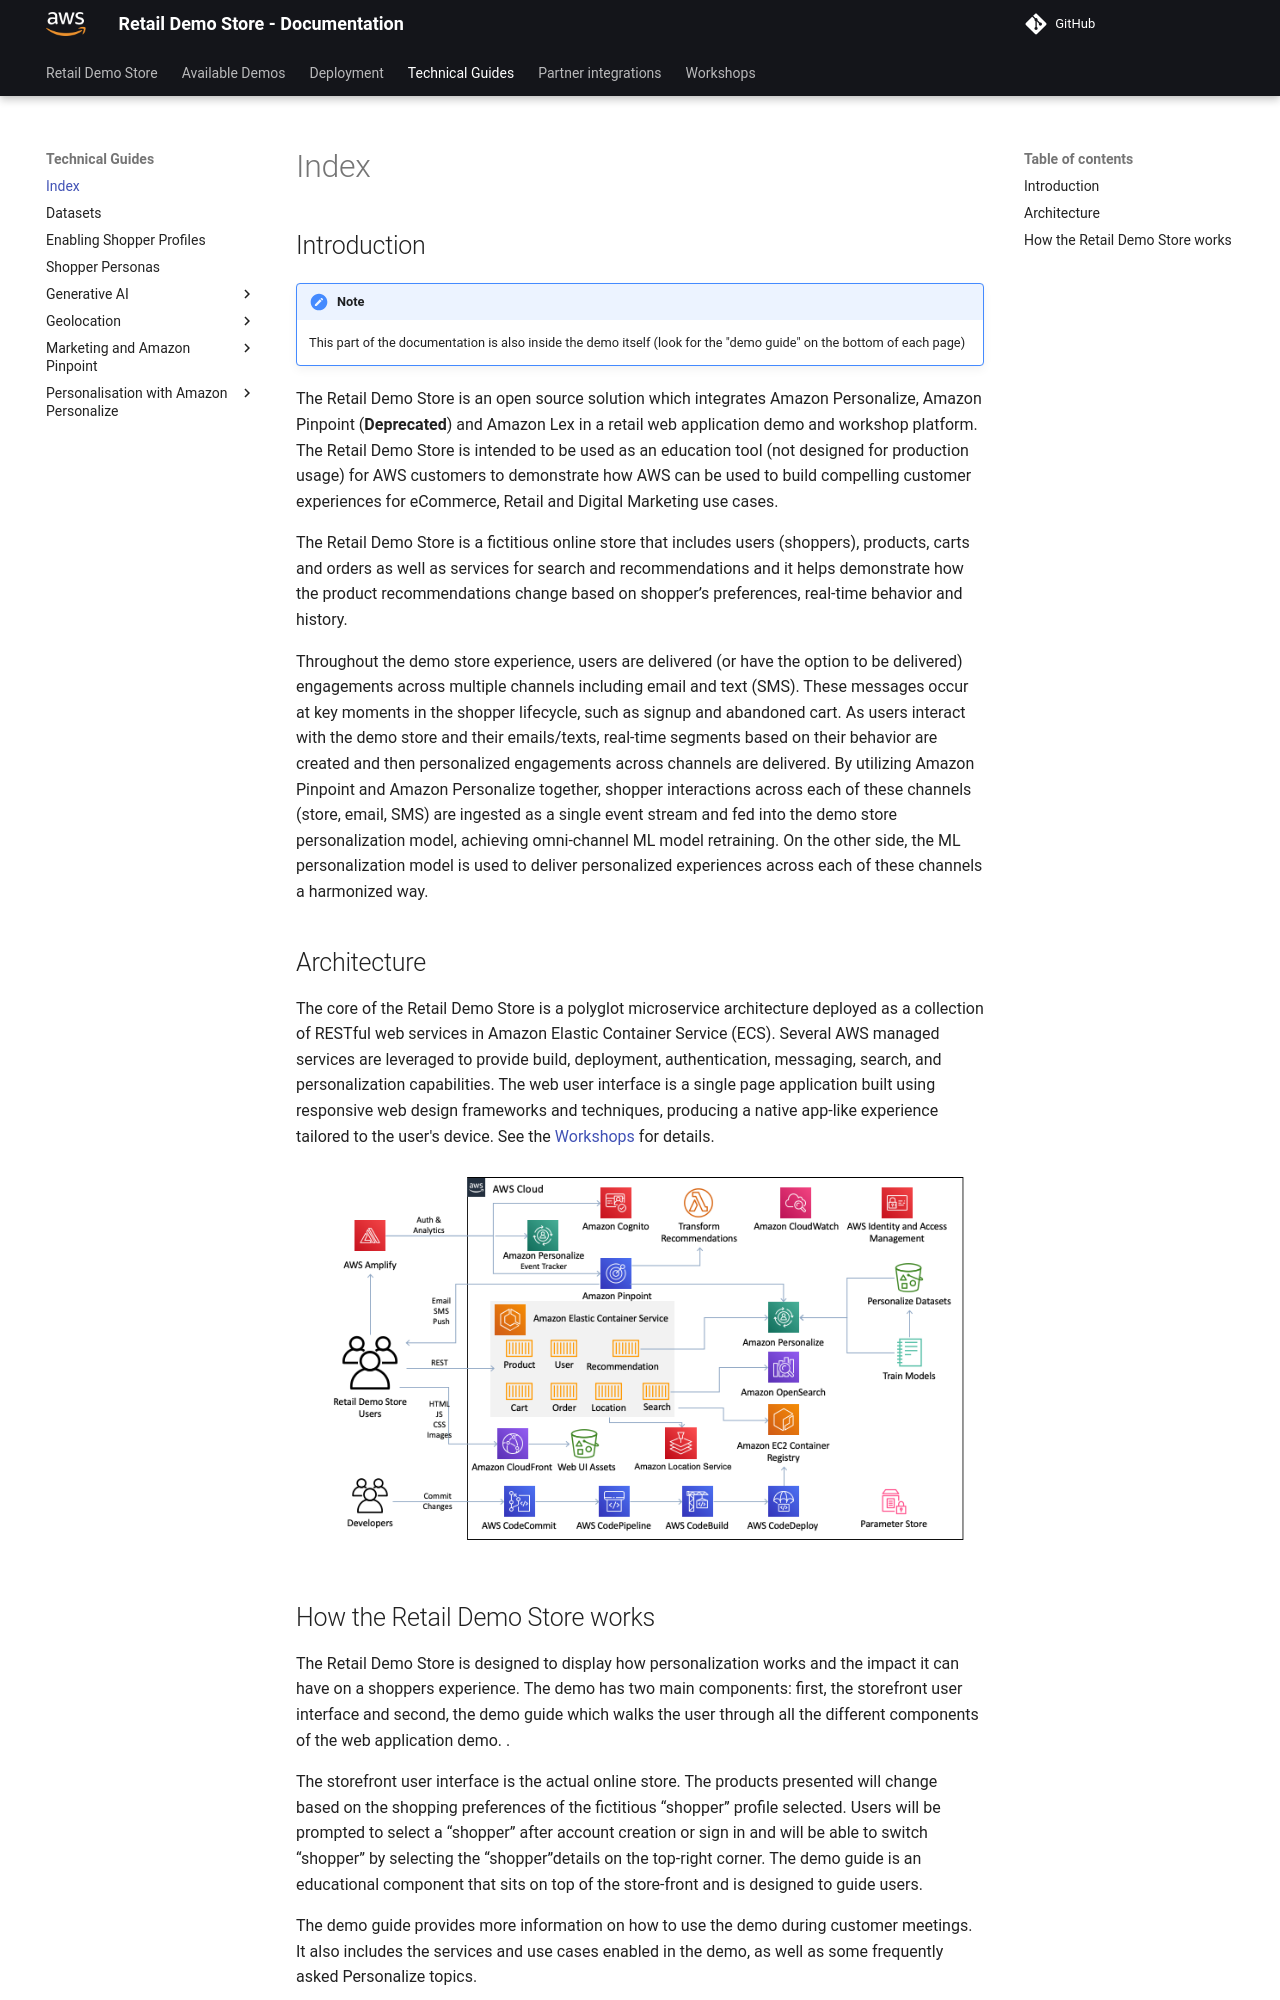

repository: harshhh-21/retail-demo-store · page: Technical Guides/index.html · generator: mkdocs

## Introduction

!!! Note 

    This part of the documentation is also inside the demo itself (look for the "demo guide" on the bottom of each page)



The Retail Demo Store
is an open source solution which integrates Amazon Personalize, Amazon Pinpoint (**Deprecated**) and Amazon Lex in a retail web
application demo and workshop platform. The Retail Demo Store is intended to be used as an education tool (not
designed for production usage) for AWS customers to demonstrate how AWS can be used to build compelling customer
experiences for eCommerce, Retail and Digital Marketing use cases.

The Retail Demo Store is a fictitious online store that includes users (shoppers), products, carts and orders as
well as services for search and recommendations and it helps demonstrate how the product recommendations change
based on shopper’s preferences, real-time behavior and history.


Throughout the demo store experience, users are delivered (or have the option to be delivered) engagements across
multiple channels including email and text (SMS). These messages occur at key moments in the shopper lifecycle,
such as signup and abandoned cart. As users interact with the demo store and their emails/texts, real-time
segments based on their behavior are created and then personalized engagements across channels are delivered. By
utilizing Amazon Pinpoint and Amazon Personalize together, shopper interactions across each of these channels
(store, email, SMS) are ingested as a single event stream and fed into the demo store personalization model,
achieving omni-channel ML model retraining. On the other side, the ML personalization model is used to deliver
personalized experiences across each of these channels a harmonized way.

## Architecture 

  The core of the Retail Demo Store is a polyglot microservice architecture deployed as a collection of RESTful
  web services in Amazon Elastic Container Service (ECS). Several AWS managed services are leveraged to provide
  build, deployment, authentication, messaging, search, and personalization capabilities. The web user interface
  is a single page application built using responsive web design frameworks and techniques, producing a native
  app-like experience tailored to the user's device. See the [Workshops](../workshops/hands-on-workshops.md) for details.

![Architecture](../assets/retaildemostore-architecture.png)
